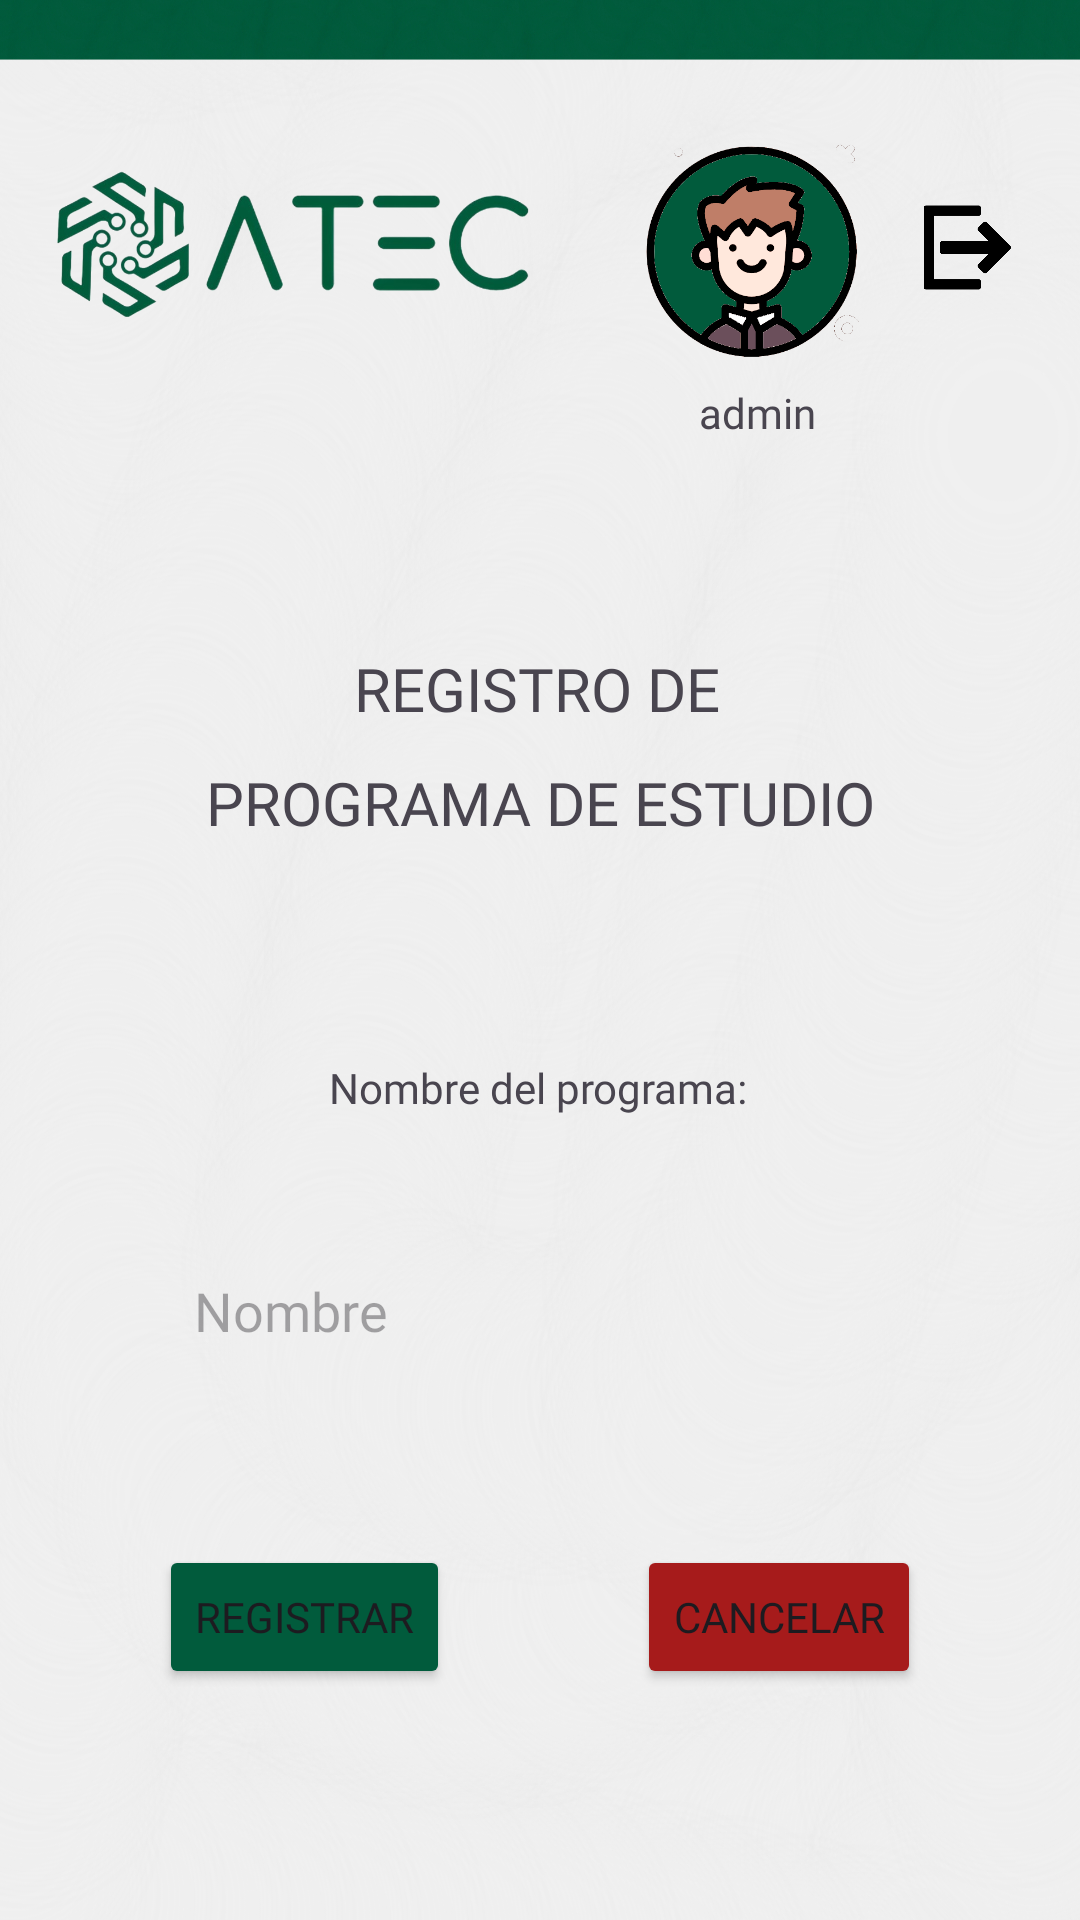

Layout XML and referenced resources for this Android screen:
<!-- AndroidManifest.xml: application theme Theme.EtacProyect1 -->
<!-- res/layout/activity_registrar_programa_estudio.xml -->
<?xml version="1.0" encoding="utf-8"?>
<androidx.constraintlayout.widget.ConstraintLayout xmlns:android="http://schemas.android.com/apk/res/android"
    xmlns:app="http://schemas.android.com/apk/res-auto"
    xmlns:tools="http://schemas.android.com/tools"
    android:id="@+id/main"
    android:layout_width="match_parent"
    android:layout_height="match_parent"
    android:background="@drawable/atecwallp"
    tools:context=".RegistrarProgramaEstudio">

    <ImageView
        android:id="@+id/imageView26"
        android:layout_width="166dp"
        android:layout_height="106dp"
        android:layout_marginStart="16dp"
        android:layout_marginTop="28dp"
        app:layout_constraintStart_toStartOf="parent"
        app:layout_constraintTop_toTopOf="parent"
        app:srcCompat="@drawable/ateclogo" />

    <ImageView
        android:id="@+id/imageView27"
        android:layout_width="93dp"
        android:layout_height="72dp"
        android:layout_marginTop="48dp"
        android:layout_marginEnd="5dp"
        app:layout_constraintEnd_toStartOf="@+id/imageView28"
        app:layout_constraintTop_toTopOf="parent"
        app:srcCompat="@drawable/adminlogo" />

    <ImageView
        android:id="@+id/imageView28"
        android:layout_width="41dp"
        android:layout_height="29dp"
        android:layout_marginTop="68dp"
        android:layout_marginEnd="17dp"
        app:layout_constraintEnd_toEndOf="parent"
        app:layout_constraintTop_toTopOf="parent"
        app:srcCompat="@drawable/cerrarsesion" />

    <TextView
        android:id="@+id/nameadminPrograma"
        android:layout_width="wrap_content"
        android:layout_height="wrap_content"
        android:layout_marginTop="8dp"
        android:layout_marginEnd="88dp"
        android:fontFamily="@font/acherusbold"
        android:text="admin"
        app:layout_constraintEnd_toEndOf="parent"
        app:layout_constraintTop_toBottomOf="@+id/imageView27" />

    <TextView
        android:id="@+id/textView3"
        android:layout_width="wrap_content"
        android:layout_height="wrap_content"
        android:layout_marginStart="15dp"
        android:layout_marginTop="69dp"
        android:layout_marginEnd="17dp"
        android:fontFamily="@font/acherusbold"
        android:text="REGISTRO DE"
        android:textSize="20sp"
        app:layout_constraintEnd_toEndOf="parent"
        app:layout_constraintStart_toStartOf="parent"
        app:layout_constraintTop_toBottomOf="@+id/nameadminPrograma" />

    <TextView
        android:id="@+id/textView5"
        android:layout_width="wrap_content"
        android:layout_height="wrap_content"
        android:layout_marginStart="117dp"
        android:layout_marginTop="72dp"
        android:layout_marginEnd="118dp"
        android:fontFamily="@font/acherusbold"
        android:text="Nombre del programa:"
        app:layout_constraintEnd_toEndOf="parent"
        app:layout_constraintStart_toStartOf="parent"
        app:layout_constraintTop_toBottomOf="@+id/textView40" />

    <EditText
        android:id="@+id/regProgramaEstudio"
        android:layout_width="250dp"
        android:layout_height="50dp"
        android:layout_marginStart="71dp"
        android:layout_marginTop="40dp"
        android:layout_marginEnd="72dp"
        android:background="@drawable/border"
        android:ems="10"
        android:fontFamily="@font/acheruslight"
        android:hint="Nombre"
        android:inputType="text"
        android:paddingStart="10dp"
        app:layout_constraintEnd_toEndOf="parent"
        app:layout_constraintStart_toStartOf="parent"
        app:layout_constraintTop_toBottomOf="@+id/textView5" />

    <Button
        android:id="@+id/btnGuardarPrograma"
        android:layout_width="wrap_content"
        android:layout_height="wrap_content"
        android:layout_marginStart="53dp"
        android:layout_marginTop="53dp"
        android:backgroundTint="#015B3C"
        android:fontFamily="@font/acherusbold"
        android:text="REGISTRAR"
        app:layout_constraintStart_toStartOf="parent"
        app:layout_constraintTop_toBottomOf="@+id/regProgramaEstudio" />

    <Button
        android:id="@+id/btnCancelarPrograma"
        android:layout_width="wrap_content"
        android:layout_height="wrap_content"
        android:layout_marginTop="53dp"
        android:layout_marginEnd="53dp"
        android:backgroundTint="#A61B1B"
        android:fontFamily="@font/acherusbold"
        android:text="CANCELAR"
        app:layout_constraintEnd_toEndOf="parent"
        app:layout_constraintTop_toBottomOf="@+id/regProgramaEstudio" />

    <TextView
        android:id="@+id/textView40"
        android:layout_width="wrap_content"
        android:layout_height="wrap_content"
        android:layout_marginStart="75dp"
        android:layout_marginTop="11dp"
        android:layout_marginEnd="75dp"
        android:fontFamily="@font/acherusbold"
        android:text="PROGRAMA DE ESTUDIO"
        android:textSize="20sp"
        app:layout_constraintEnd_toEndOf="parent"
        app:layout_constraintStart_toStartOf="parent"
        app:layout_constraintTop_toBottomOf="@+id/textView3" />

</androidx.constraintlayout.widget.ConstraintLayout>
<!-- resources referenced by this layout -->
<resources>
  <!-- drawable adminlogo: png bitmap (drawable, 35551 bytes) -->
  <!-- drawable ateclogo: png bitmap (drawable, 115733 bytes) -->
  <!-- drawable atecwallp: jpg bitmap (drawable, 557322 bytes) -->
  <!-- drawable cerrarsesion: png bitmap (drawable, 10349 bytes) -->
  <style name="Theme.EtacProyect1" parent="Base.Theme.EtacProyect1" />
  <style name="Base.Theme.EtacProyect1" parent="Theme.Material3.DayNight.NoActionBar">
          
          
      </style>
</resources>
